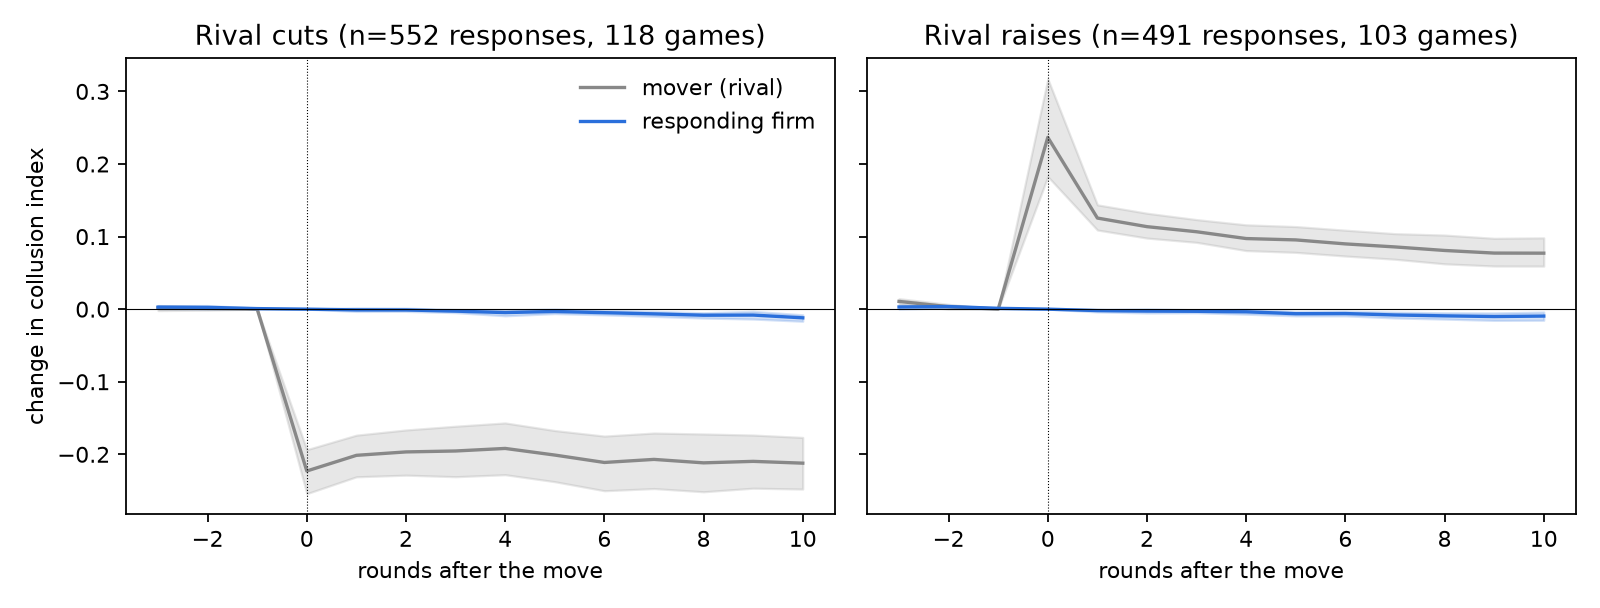

The file beside this chart, header and first rows:
event, k, responder, lo, hi, mover, share_followed
Rival cuts, 1, -0.0009955, -0.003088, 0.001535, -0.2014, 0.004943
Rival cuts, 3, -0.002718, -0.004699, -0.0003916, -0.1954, 0.01391
Rival cuts, 10, -0.01196, -0.01642, -0.007608, -0.2122, 0.05635
Rival raises, 1, -0.001968, -0.003681, -0.000234, 0.1255, -0.01568
Rival raises, 3, -0.002971, -0.005054, -0.0008062, 0.1066, -0.02786
Rival raises, 10, -0.009555, -0.01538, -0.003993, 0.07713, -0.1239
